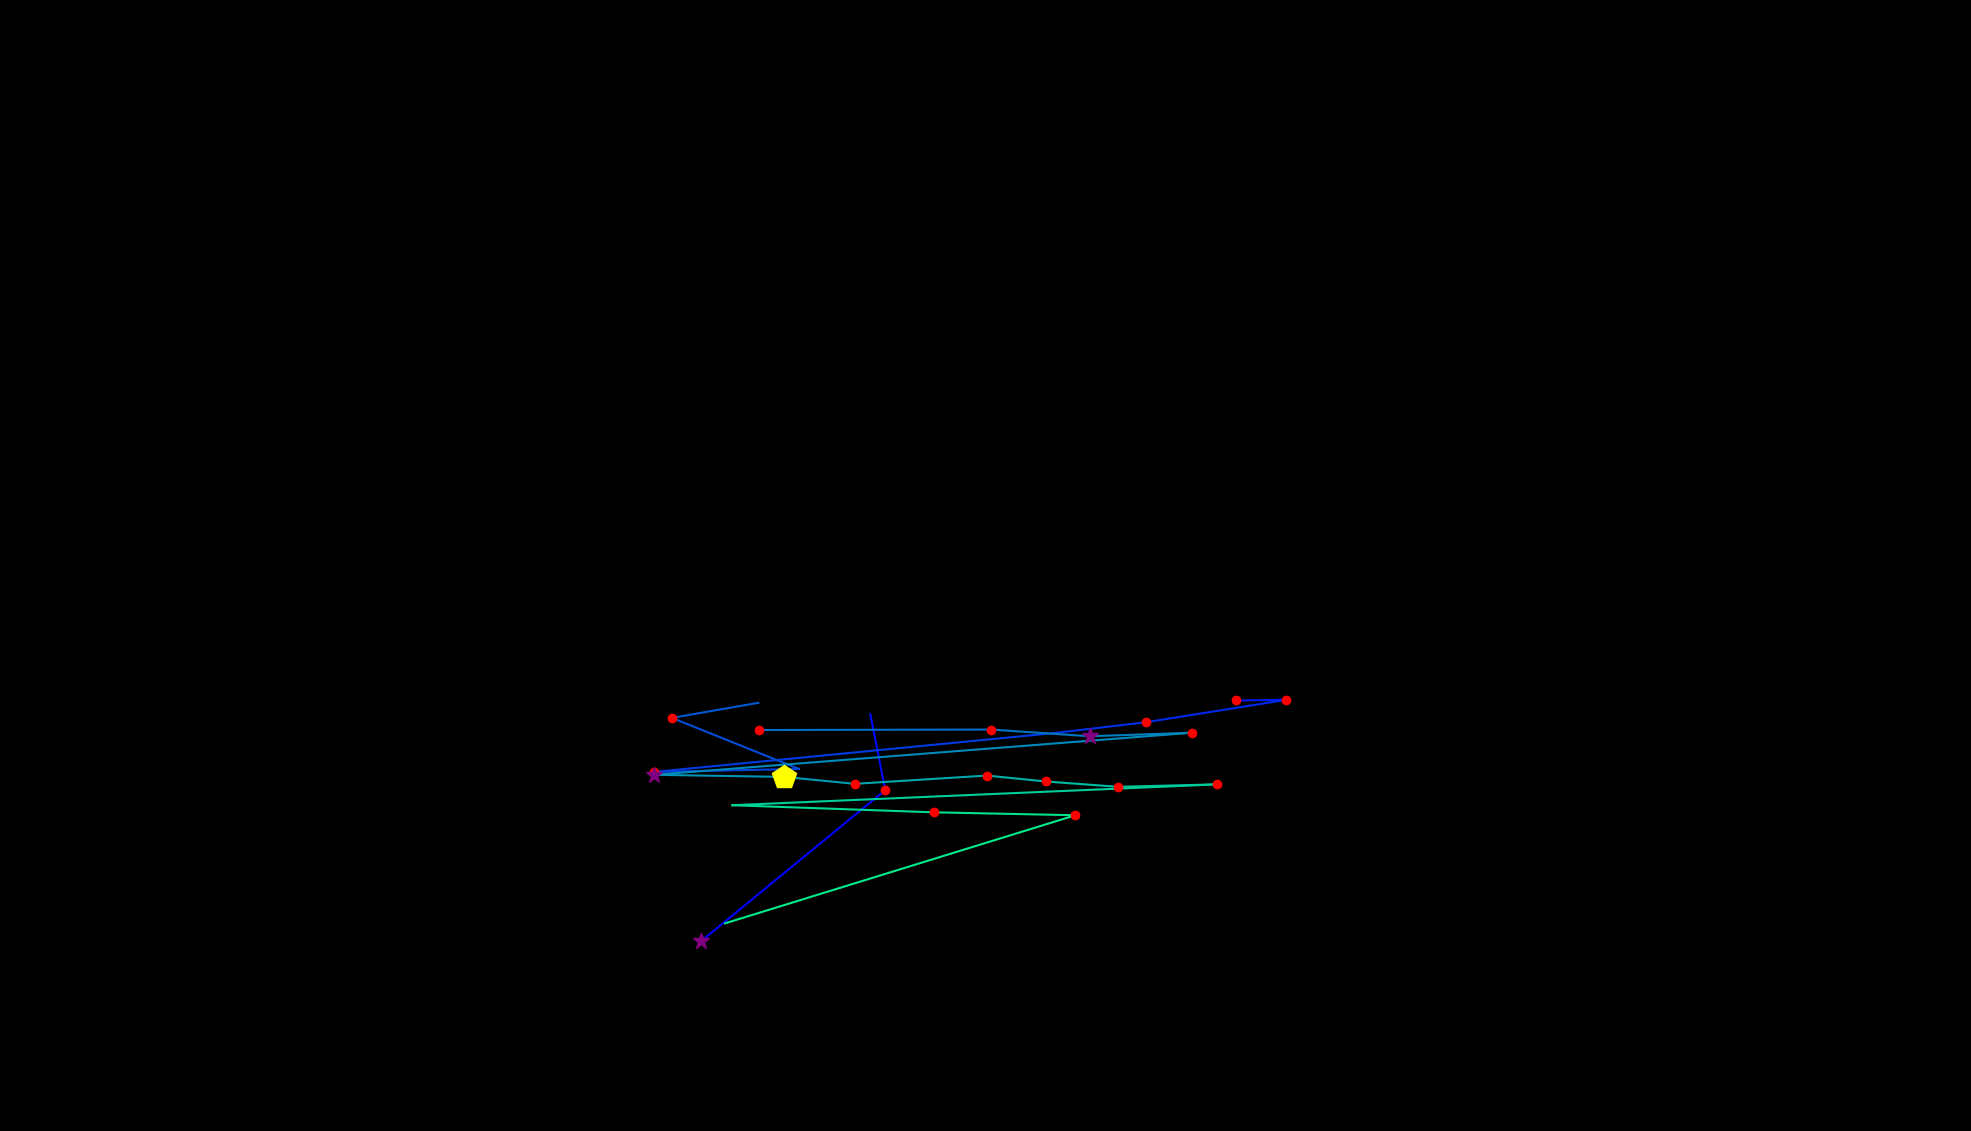

Source data for this figure (header and first rows):
, fixation_id, timestamp, avg_gaze_x, avg_gaze_y, duration
0, 130.0, 33005, 910.2, 246.3, 265.1
1, 131.0, 33354, 1150, 442.7, 120.5
2, 132.0, 33511, 1130, 541.2, 36.15
3, 134.0, 34017, 1605, 559.1, 120.5
4, 135.0, 34162, 1670, 559.9, 156.7
5, 136.0, 34343, 1489, 531, 132.6
6, 137.0, 34535, 1369, 516.8, 96.4
7, 138.0, 34692, 849.7, 466.3, 168.7
8, 139.0, 34945, 1038, 470.2, 96.4
9, 140.0, 35126, 872.6, 536.5, 168.7
10, 141.0, 35355, 984.9, 556.1, 108.5
11, 146.0, 36512, 985.3, 520.7, 204.9
12, 147.0, 36933, 1287, 521.4, 180.8
13, 148.0, 37150, 1415, 512.7, 325.4
14, 149.0, 37500, 1548, 517.2, 168.7
15, 150.0, 37729, 849.9, 462.6, 253.1
16, 151.0, 38018, 1018, 459.8, 494.1
17, 152.0, 38536, 1110, 450.9, 156.7
18, 153.0, 38717, 1281, 461.6, 229
19, 154.0, 38970, 1358, 453.9, 204.9
20, 155.0, 39211, 1452, 447, 216.9
21, 156.0, 39452, 1581, 450.2, 216.9
22, 157.0, 39741, 951.1, 423.1, 96.4
23, 158.0, 39970, 1213, 413.9, 180.8
24, 159.0, 40187, 1397, 410.1, 216.9
25, 160.0, 40488, 941.6, 269.7, 12.05
